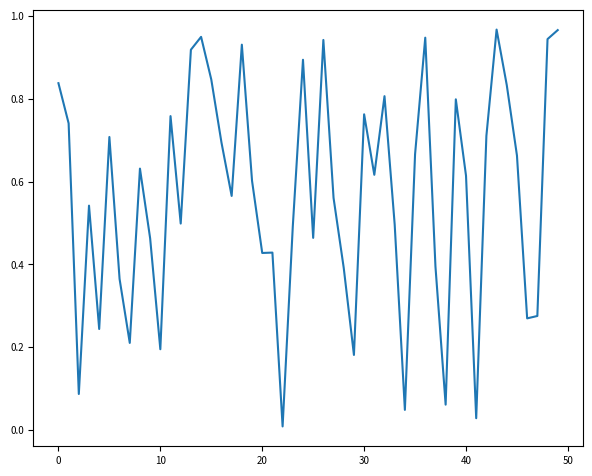

Write the Python code that produced this figure.
#!/usr/bin/env python3


def configure_mpl(
    plt,
    dpi=100,
    figsize=(16.2, 10),
    figscale=2.0,
    fontsize=10,
    labelsize="same",
    legendfontsize="xx-small",
    tick_size="auto",
    tick_width="auto",
    hide_spines=False,
    show=True,
):
    """
    Configures matplotlib for often used format.

    keyword arguments:
        figsize:
            (width, height) [cm]. 18.1 cm () for 2 columns, 8.7 cm for 1 columns look good for papers.
            Default: (16.2, 10) (= the golden ratio in landscape)

        fontsize:
            Default: 20

        labelsize:
            int (Default: 'same' as the fontsize)

        legendfontsize:
            Default: "xx-small"

        tick_size:
            Major tick size [mm]. 0.8 looks good for papers. (Default: 'auto')

        tick_width:
            Major tick width [mm]. 0.2 looks good for papers. (Default: 'auto')

        hide_spines:
            Hides the top and right spines of the axes. (Default: False)



    Example:
        import matplotlib.pyplot as plt
        import numpy as np

        configure_mpl(plt, figsize=(5, 4), fontsize=7, legendfontsize='small')
        plt.plot(np.random.rand(50))
        plt.show()
    """

    ## shrink the figure a little
    shrink_scale = 0.90

    ## Scales figsize
    figsize_cm = (
        figsize[0] * figscale,
        figsize[1] * figscale,
    )

    figsize_inch = (
        figsize_cm[0] / 2.54,
        figsize_cm[1] / 2.54,
    )

    ## Calculates tick size and width from mm unit.
    dots_on_1_inch_line = dpi ** 0.5
    dots_on_1_cm_line = dots_on_1_inch_line / 2.54
    dots_on_1_mm_line = dots_on_1_cm_line / 10.0

    if tick_size != "auto":
        tick_size /= dots_on_1_mm_line
    if tick_width != "auto":
        tick_width /= dots_on_1_mm_line

    """
    ## scientific notation
    g = lambda x,pos : "${}$".format(f._formatSciNotation('%1.10e' % x))
    ax.xaxis.set_major_formatter(mticker.FuncFormatter(g))
    ax.yaxis.set_major_formatter(mticker.FuncFormatter(g))

    # plt.ticklabel_format(axis="both", style="plain", scilimits=(-3, 3))


    """

    ## Summarize the props as updater_dict
    updater_dict = {
        "figure.dpi": dpi,
        "savefig.dpi": dpi,
        "figure.figsize": (
            figsize_inch[0] * shrink_scale,
            figsize_inch[1] * shrink_scale,
        ),
        "font.size": fontsize,
        "axes.labelsize": fontsize if labelsize == "same" else labelsize,
        "xtick.labelsize": fontsize if labelsize == "same" else labelsize,
        "ytick.labelsize": fontsize if labelsize == "same" else labelsize,
        "axes.titlesize": fontsize if labelsize == "same" else labelsize,
        "legend.fontsize": legendfontsize,
        "pdf.fonttype": 42,
        "ps.fonttype": 42,
        "axes.spines.top": not hide_spines,
        "axes.spines.right": not hide_spines,
        # "figure.autolayout": True,
    }

    ## Tick
    if tick_size != "auto":
        updater_dict["xtick.major.size"] = tick_size
        updater_dict["ytick.major.size"] = tick_size
    if tick_width != "auto":
        updater_dict["xtick.major.width"] = tick_width
        updater_dict["ytick.major.width"] = tick_width
    """
    ## As the example below, number of ticks can be set for each "ax" object.
    max_n_xticks = 4
    max_n_yticks = 4
    for ax in axes:
        ax.xaxis.set_major_locator(matplotlib.ticker.MaxNLocator(max_n_xticks))
        ax.yaxis.set_major_locator(matplotlib.ticker.MaxNLocator(max_n_yticks))
    """

    for k, v in updater_dict.items():
        plt.rcParams[k] = v

    updater_dict["figure.figsize"] = str(figsize_cm) + " [cm]"


    if show:
        print("\nMatplotilb has been configured as follows:\n")
        for k, v in updater_dict.items():
            print(k, v)
        print()

    return plt


if __name__ == "__main__":
    import matplotlib.pyplot as plt
    import numpy as np

    configure_mpl(plt, figsize=(10, 8), fontsize=7, legendfontsize="small")
    plt.plot(np.random.rand(50))
    plt.show()

    # def configure_mpl(
    #     plt, figsize=(1.62, 1), figscale=10, fontsize=20, legendfontsize="xx-small"
    # ):
    #     figbasesize = figsize  # rename for readability

    #     if figsize != (1.62, 1):
    #         figscale = 1

    #     updater_dict = {
    #         # "figure.figsize": (round(1.62 * figscale, 1), round(1 * figscale, 1)),
    #         "figure.figsize": (
    #             round(figsize[0] * figscale, 1),
    #             round(figsize[1] * figscale, 1),
    #         ),
    #         "font.size": fontsize,
    #         "legend.fontsize": legendfontsize,
    #         "pdf.fonttype": 42,
    #         "ps.fonttype": 42,
    #     }
    #     for k, v in updater_dict.items():
    #         plt.rcParams[k] = v
    #     print("\nMatplotilb has been configured as follows:\n{}.\n".format(updater_dict))

    ## EOF
